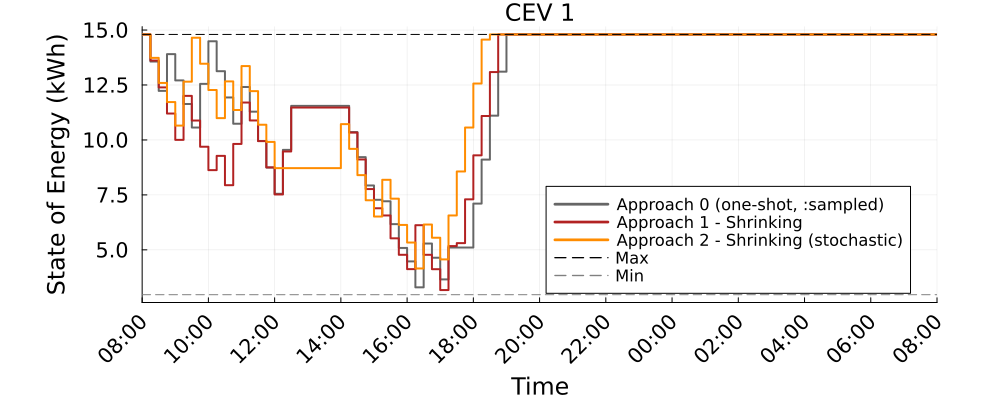

The table this chart was drawn from, first rows:
Time_Period, CEV_1_A0_kWh, CEV_1_A1S_kWh, CEV_1_A2S_kWh
1, 14.8, 14.8, 14.8
2, 13.57, 13.61, 13.74
3, 12.23, 12.39, 12.59
4, 13.9, 11.2, 11.72
5, 12.71, 10, 10.65
6, 11.64, 12, 12.65
7, 10.57, 10.88, 14.65
8, 12.55, 9.692, 13.47
9, 14.49, 8.627, 12.27
10, 13.13, 9.276, 10.99
11, 11.93, 7.941, 12.66
12, 10.74, 9.819, 11.36
13, 12.41, 11.7, 13.36
14, 11.29, 10.89, 12.22
15, 9.953, 9.947, 10.69
16, 8.746, 8.752, 9.91
17, 7.55, 7.518, 8.719
18, 9.55, 9.476, 8.719
19, 11.55, 11.48, 8.719
20, 11.55, 11.48, 8.719
21, 11.55, 11.48, 8.719
22, 11.55, 11.48, 8.719
23, 11.55, 11.48, 8.719
24, 11.55, 11.48, 8.719
25, 11.55, 11.48, 10.72
26, 10.36, 10.34, 9.596
27, 9.218, 9.113, 8.4
28, 7.928, 7.764, 7.257
29, 7.276, 6.893, 6.517
30, 7.21, 6.565, 8.188
31, 6.17, 5.525, 7.329
32, 5.087, 4.775, 6.133
33, 4.474, 4.123, 5.333
34, 3.294, 6.123, 4.153
35, 5.288, 4.774, 6.153
36, 4.643, 4.121, 5.553
37, 3.655, 3.171, 4.565
38, 5.105, 5.171, 6.565
39, 5.105, 5.307, 8.565
40, 5.105, 7.3, 10.57
41, 7.105, 9.3, 12.57
42, 9.105, 11.09, 14.57
43, 11.11, 13.09, 14.8
44, 13.11, 14.8, 14.8
45, 14.8, 14.8, 14.8
46, 14.8, 14.8, 14.8
47, 14.8, 14.8, 14.8
48, 14.8, 14.8, 14.8
49, 14.8, 14.8, 14.8
50, 14.8, 14.8, 14.8
51, 14.8, 14.8, 14.8
52, 14.8, 14.8, 14.8
53, 14.8, 14.8, 14.8
54, 14.8, 14.8, 14.8
55, 14.8, 14.8, 14.8
56, 14.8, 14.8, 14.8
57, 14.8, 14.8, 14.8
58, 14.8, 14.8, 14.8
59, 14.8, 14.8, 14.8
60, 14.8, 14.8, 14.8
... 37 more rows
